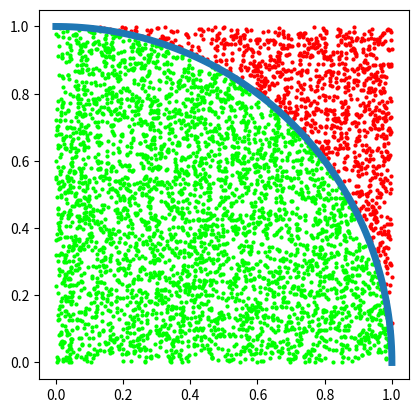

Here is the Python script that generated this plot:
from matplotlib import pyplot as plt
import numpy as np

def monte_carlo(attempts):
    bullets_x = np.random.rand(1,attempts)
    bullets_y = np.random.rand(1,attempts)
    dots_x = np.square( bullets_x )
    dots_y = np.square( bullets_y )
    hits_x = []
    hits_y = []
    misses_x = []
    misses_y = []
    for i in range(attempts):
        if dots_x[0,i] + dots_y[0,i] <= 1:
            hits_x.append(bullets_x[0,i])
            hits_y.append(bullets_y[0,i])
        else:
            misses_x.append(bullets_x[0,i])
            misses_y.append(bullets_y[0,i])
    return hits_x, hits_y, misses_x, misses_y

hits_x, hits_y, misses_x, misses_y = monte_carlo(5000)

plt.scatter(hits_x,hits_y,color=["lime"],s=4)
plt.scatter(misses_x,misses_y,color=["red"],s=4)

t = np.linspace(0,np.pi/2,100)
plt.plot(np.cos(t), np.sin(t), linewidth=5)

plt.gca().set_aspect('equal')

plt.savefig(f"MonteCarlo_Pi.png", dpi=1000)
